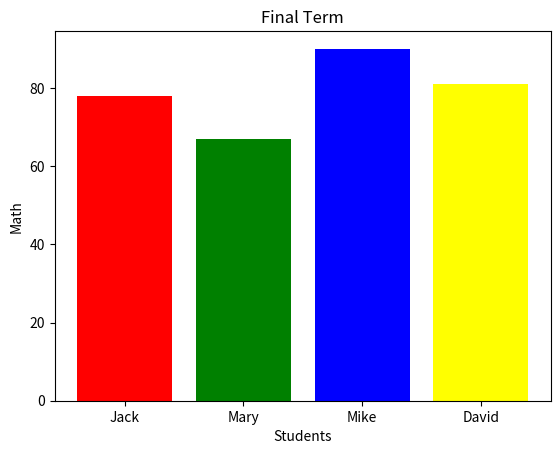

Python code for this plot:
import numpy as np
import matplotlib.pyplot as plt

students = ['Jack', 'Mary', 'Mike', 'David']
math_scores = [78, 67, 90, 81]
x = np.arange(len(students))

plt.bar(x, math_scores, color=['red', 'green', 'blue', 'yellow'])
plt.xticks(x, students)
plt.xlabel('Students')
plt.ylabel('Math')
plt.title('Final Term')
plt.show()